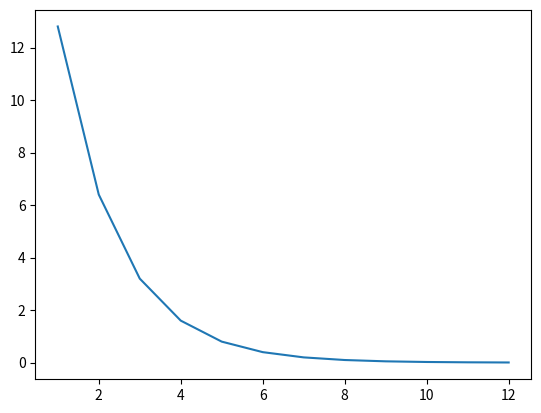

The script that saved this image:
### The steepest descent method with an example ###

from math import sqrt
import numpy as np
import matplotlib.pyplot as plt


# Define a quadratic, multivariable objective function
def f(x):
    '''Object function'''
    return x[0] ** 2 - 4 * x[0] + x[1] ** 2 - x[1] - x[0] * x[1]


def g(x):
    '''Gradient of the objective function'''
    return np.array([2 * x[0] - 4 - x[1], 2 * x[1] - 1 - x[0]])


def norm_gradient(x):
    '''Calculatint the norm of gradient of f(x)'''
    return sqrt(x[0] ** 2 + x[1] ** 2)


x = np.array([-1, 4]) # initial value of x
stop_accuracy = 0.01
t = 1 # self-defined step = 1
iteration = 1

gradient_norm = [norm_gradient(g(x))]
iterations = [iteration]

while norm_gradient(g(x)) >= stop_accuracy:
    d = -g(x)
    df = f(x + t * d)
    if df <= f(x):
        print(f'Step: {iteration} | x: {x} | Gradient: {g(x)} | Gradient length: {norm_gradient(g(x))} | t: {t} ')
        gradient = g(x + t * d)
        d = -g(x)
        x = x + t * d
        iteration += 1
        iterations.append(iteration)
        gradient_norm.append(norm_gradient(g(x)))
    else:
        t = t / 2
        continue

plt.plot(iterations, gradient_norm)
plt.show()
